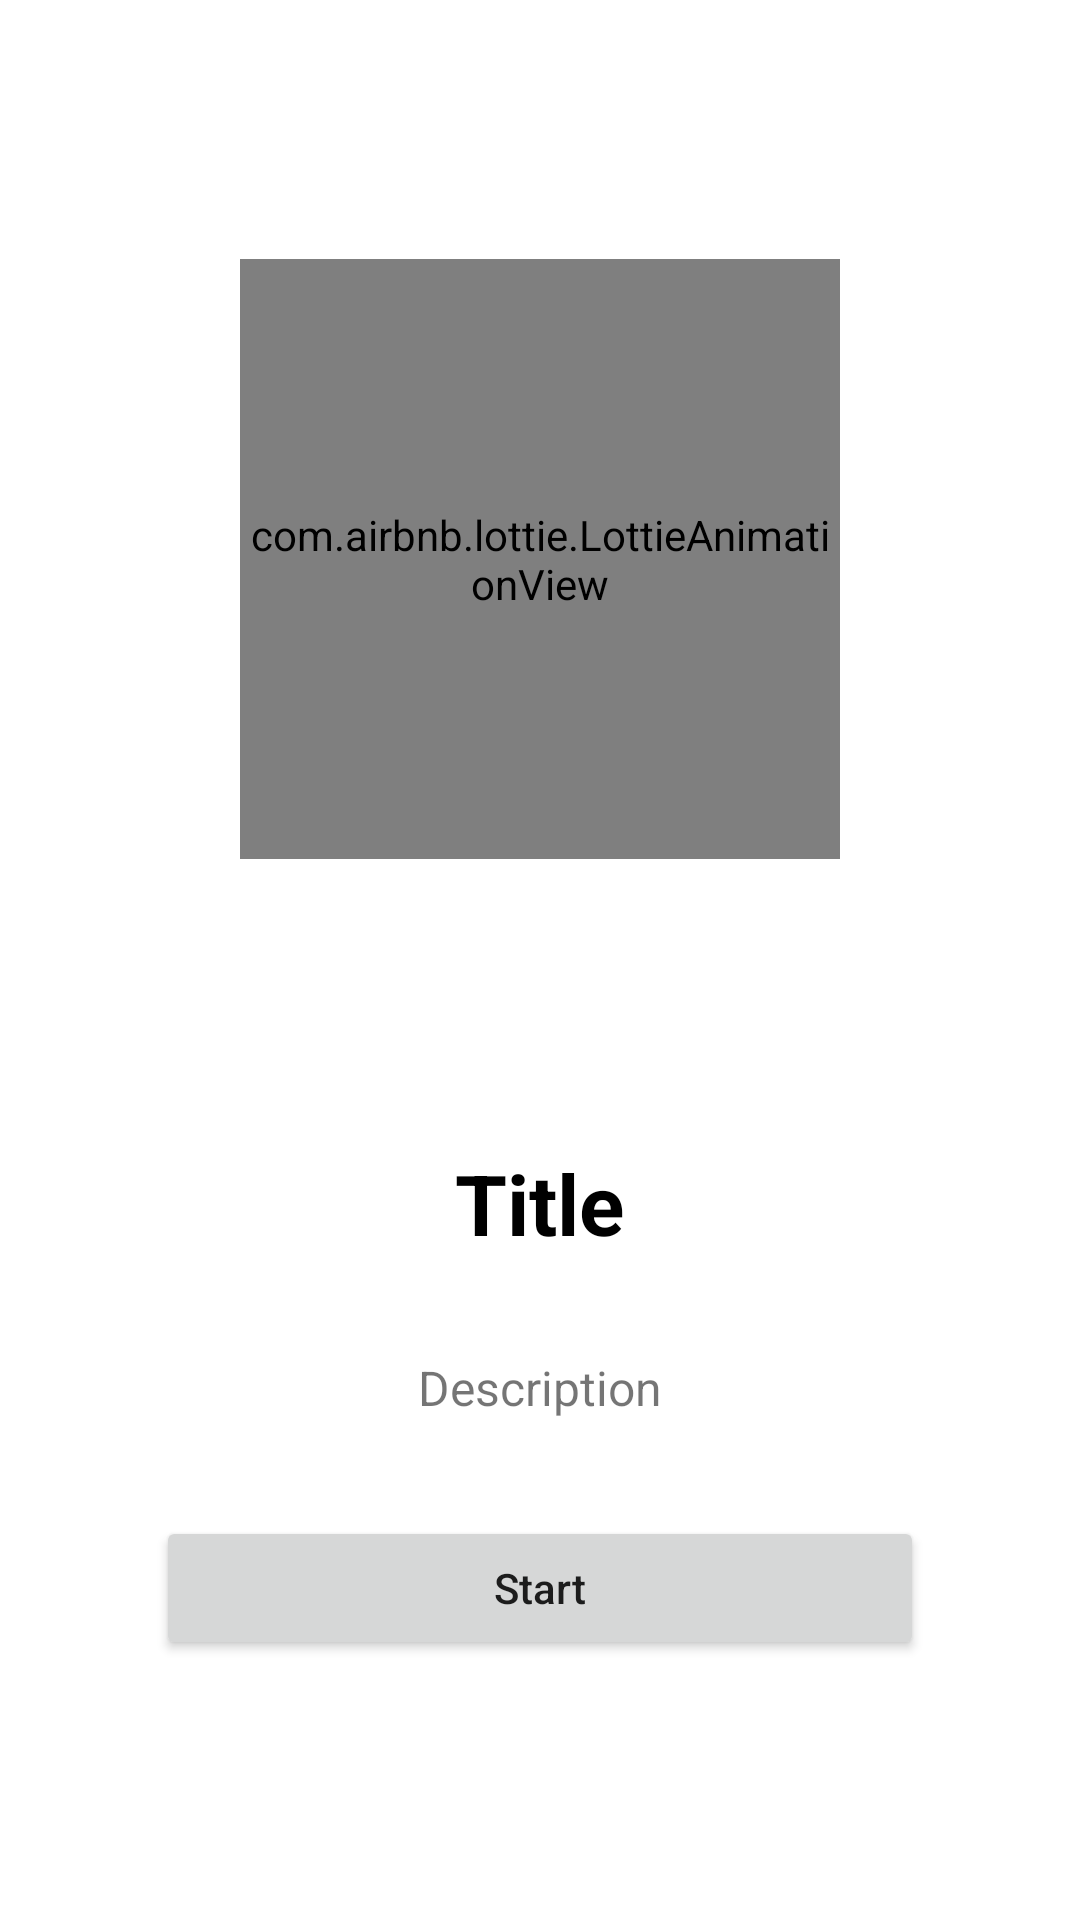

Reconstruct the res/layout file that produces this screen, plus the resources it refers to.
<!-- AndroidManifest.xml: application theme Theme.NewsApp41 -->
<!-- res/layout/pager_board.xml -->
<?xml version="1.0" encoding="utf-8"?>
<LinearLayout xmlns:android="http://schemas.android.com/apk/res/android"
    android:layout_width="match_parent"
    android:layout_height="match_parent"
    xmlns:app="http://schemas.android.com/apk/res-auto"
    android:orientation="vertical"
    android:gravity="center">

    <com.airbnb.lottie.LottieAnimationView
        android:id="@+id/lottieView"
        android:layout_width="200dp"
        android:layout_height="200dp"
        app:lottie_loop="true"
        app:lottie_autoPlay="true"
        app:lottie_fileName=""/>

    <TextView
        android:id="@+id/boardTitle"
        android:layout_marginTop="96dp"
        android:layout_marginBottom="32dp"
        android:layout_width="wrap_content"
        android:layout_height="wrap_content"
        android:text="Title"
        android:textAlignment="center"
        android:textColor="@color/black"
        android:textStyle="bold"
        android:textSize="28sp"/>

    <TextView
        android:id="@+id/boardDesc"
        android:layout_width="wrap_content"
        android:layout_height="wrap_content"
        android:text="Description"
        android:textAlignment="center"
        android:textSize="16sp"/>

    <Button
        android:id="@+id/btnStart"
        android:layout_marginTop="32dp"
        android:layout_width="256dp"
        android:layout_height="48dp"
        android:textAllCaps="false"
        android:text="Start"/>

</LinearLayout>
<!-- resources referenced by this layout -->
<resources>
  <style name="Theme.NewsApp41" parent="Theme.MaterialComponents.DayNight.DarkActionBar">
          
          <item name="colorPrimary">@color/purple_500</item>
          <item name="colorPrimaryVariant">@color/purple_700</item>
          <item name="colorOnPrimary">@color/white</item>
          
          <item name="colorSecondary">@color/teal_200</item>
          <item name="colorSecondaryVariant">@color/teal_700</item>
          <item name="colorOnSecondary">@color/black</item>
          
          <item name="android:statusBarColor" tools:targetApi="l">?attr/colorPrimaryVariant</item>
          
      </style>
  <!-- not gathered from this repository: default colours our renderer supplied (Android Studio template values) -->
  <color name="purple_500">#FF6200EE</color>
  <color name="purple_700">#FF3700B3</color>
  <color name="teal_200">#FF03DAC5</color>
  <color name="teal_700">#FF018786</color>
  <color name="black">#FF000000</color>
  <color name="white">#FFFFFFFF</color>
</resources>
